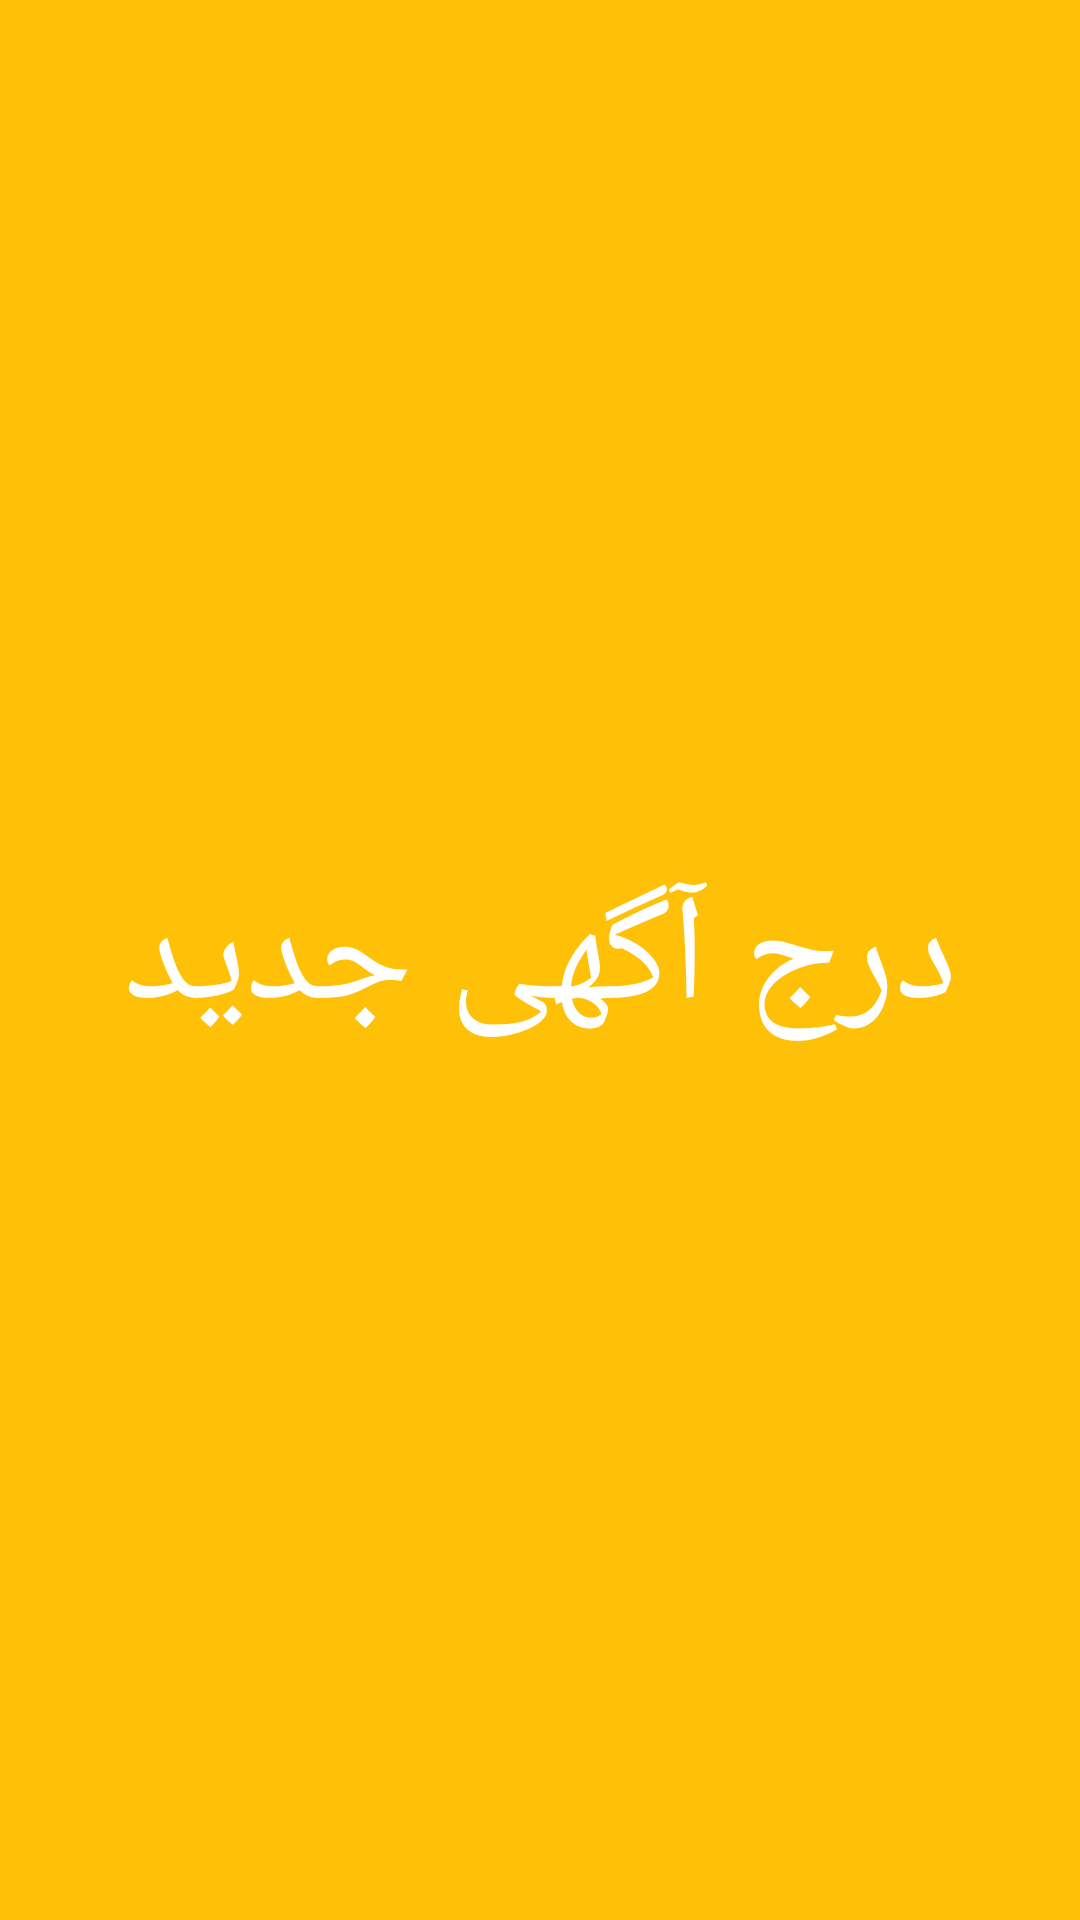

Produce the Android XML layout that renders to this screen, including the resource entries it uses.
<!-- AndroidManifest.xml: application theme Theme.6FragmentBottomNavigation -->
<!-- res/layout/fragment_add.xml -->
<?xml version="1.0" encoding="utf-8"?>
<androidx.constraintlayout.widget.ConstraintLayout xmlns:android="http://schemas.android.com/apk/res/android"
    xmlns:app="http://schemas.android.com/apk/res-auto"
    xmlns:tools="http://schemas.android.com/tools"
    android:id="@+id/frameLayout"
    android:layout_width="match_parent"
    android:layout_height="match_parent"
    android:background="#FFC107"
    tools:context=".HomeFragment">

    <TextView
        android:layout_width="wrap_content"
        android:layout_height="wrap_content"
        android:text="درج آگهی جدید"
        android:textColor="@color/white"
        android:textSize="50sp"
        app:layout_constraintBottom_toBottomOf="parent"
        app:layout_constraintEnd_toEndOf="parent"
        app:layout_constraintStart_toStartOf="parent"
        app:layout_constraintTop_toTopOf="parent" />
</androidx.constraintlayout.widget.ConstraintLayout>
<!-- resources referenced by this layout -->
<resources>
  <style name="Theme.6FragmentBottomNavigation" parent="Theme.MaterialComponents.DayNight.DarkActionBar">
          
          <item name="colorPrimary">@color/purple_500</item>
          <item name="colorPrimaryVariant">@color/purple_700</item>
          <item name="colorOnPrimary">@color/white</item>
          
          <item name="colorSecondary">@color/teal_200</item>
          <item name="colorSecondaryVariant">@color/teal_700</item>
          <item name="colorOnSecondary">@color/black</item>
          
          <item name="android:statusBarColor" tools:targetApi="l">?attr/colorPrimaryVariant</item>
          
      </style>
  <!-- not gathered from this repository: default colours our renderer supplied (Android Studio template values) -->
  <color name="purple_500">#FF6200EE</color>
  <color name="purple_700">#FF3700B3</color>
  <color name="teal_200">#FF03DAC5</color>
  <color name="teal_700">#FF018786</color>
  <color name="black">#FF000000</color>
  <color name="white">#FFFFFFFF</color>
</resources>
